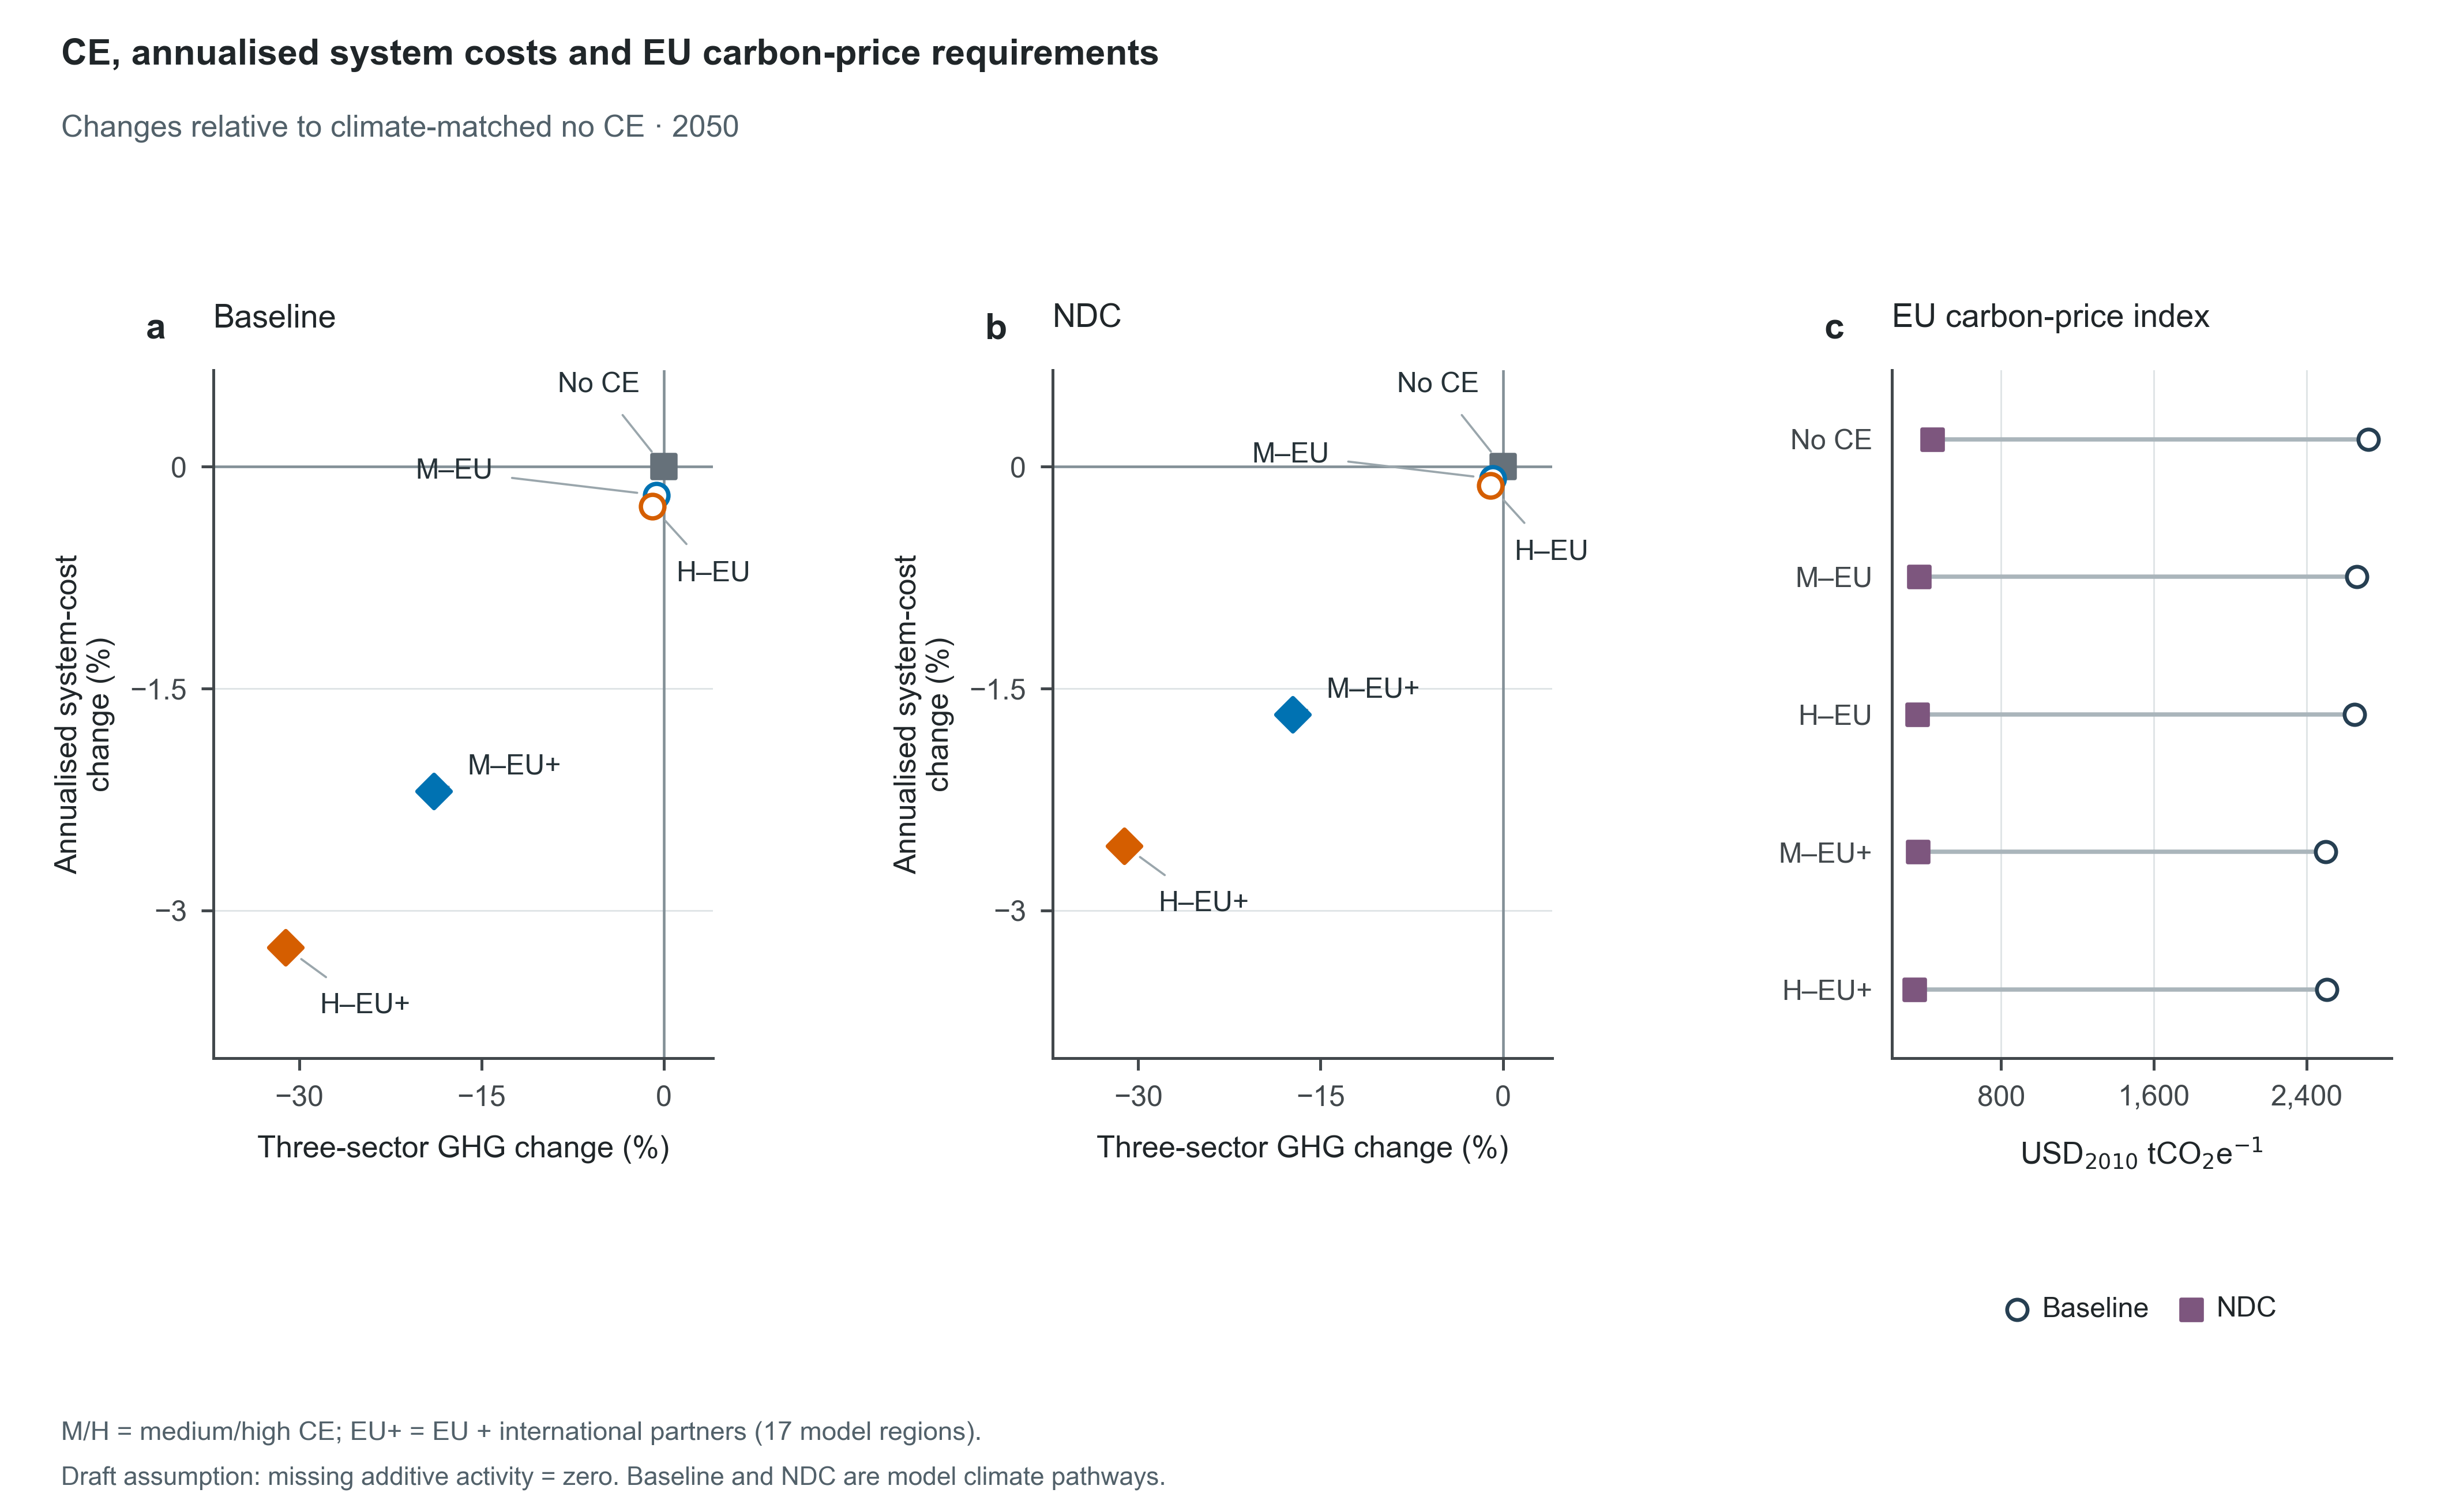

The table this chart was drawn from, first rows:
Scenario, Climate, Policy, Panel, Scope, Metric, Component, Year, Value, Unit, ReferenceScenario, Role, Figure
baseline_noce, Baseline, No CE, a, Global, GHG emissions change, Three sectors, 2050, 0.0, %, baseline_noce, plotted, fig05_costs_and_carbon_prices
baseline_noce, Baseline, No CE, a, Global, Annualised system-cost change, Total system, 2050, 0.0, %, baseline_noce, plotted, fig05_costs_and_carbon_prices
baseline_noce, Baseline, No CE, a, Global, GHG emissions, Three sectors, 2050, 2510, MtCO2e/yr, baseline_noce, context, fig05_costs_and_carbon_prices
baseline_noce, Baseline, No CE, a, Global, Annualised system cost, Total system, 2050, 30076, billion USD_2010/yr, baseline_noce, context, fig05_costs_and_carbon_prices
baseline_medce_eu, Baseline, Medium CE, EU, a, Global, GHG emissions change, Three sectors, 2050, -0.6101, %, baseline_noce, plotted, fig05_costs_and_carbon_prices
baseline_medce_eu, Baseline, Medium CE, EU, a, Global, Annualised system-cost change, Total system, 2050, -0.1923, %, baseline_noce, plotted, fig05_costs_and_carbon_prices
baseline_medce_eu, Baseline, Medium CE, EU, a, Global, GHG emissions, Three sectors, 2050, 2495, MtCO2e/yr, baseline_noce, context, fig05_costs_and_carbon_prices
baseline_medce_eu, Baseline, Medium CE, EU, a, Global, Annualised system cost, Total system, 2050, 30018, billion USD_2010/yr, baseline_noce, context, fig05_costs_and_carbon_prices
baseline_highce_eu, Baseline, High CE, EU, a, Global, GHG emissions change, Three sectors, 2050, -0.9388, %, baseline_noce, plotted, fig05_costs_and_carbon_prices
baseline_highce_eu, Baseline, High CE, EU, a, Global, Annualised system-cost change, Total system, 2050, -0.2692, %, baseline_noce, plotted, fig05_costs_and_carbon_prices
baseline_highce_eu, Baseline, High CE, EU, a, Global, GHG emissions, Three sectors, 2050, 2487, MtCO2e/yr, baseline_noce, context, fig05_costs_and_carbon_prices
baseline_highce_eu, Baseline, High CE, EU, a, Global, Annualised system cost, Total system, 2050, 29995, billion USD_2010/yr, baseline_noce, context, fig05_costs_and_carbon_prices
baseline_medce_gbl, Baseline, Medium CE, EU + partners, a, Global, GHG emissions change, Three sectors, 2050, -18.9, %, baseline_noce, plotted, fig05_costs_and_carbon_prices
baseline_medce_gbl, Baseline, Medium CE, EU + partners, a, Global, Annualised system-cost change, Total system, 2050, -2.193, %, baseline_noce, plotted, fig05_costs_and_carbon_prices
baseline_medce_gbl, Baseline, Medium CE, EU + partners, a, Global, GHG emissions, Three sectors, 2050, 2036, MtCO2e/yr, baseline_noce, context, fig05_costs_and_carbon_prices
baseline_medce_gbl, Baseline, Medium CE, EU + partners, a, Global, Annualised system cost, Total system, 2050, 29416, billion USD_2010/yr, baseline_noce, context, fig05_costs_and_carbon_prices
baseline_highce_gbl, Baseline, High CE, EU + partners, a, Global, GHG emissions change, Three sectors, 2050, -31.1, %, baseline_noce, plotted, fig05_costs_and_carbon_prices
baseline_highce_gbl, Baseline, High CE, EU + partners, a, Global, Annualised system-cost change, Total system, 2050, -3.252, %, baseline_noce, plotted, fig05_costs_and_carbon_prices
baseline_highce_gbl, Baseline, High CE, EU + partners, a, Global, GHG emissions, Three sectors, 2050, 1729, MtCO2e/yr, baseline_noce, context, fig05_costs_and_carbon_prices
baseline_highce_gbl, Baseline, High CE, EU + partners, a, Global, Annualised system cost, Total system, 2050, 29098, billion USD_2010/yr, baseline_noce, context, fig05_costs_and_carbon_prices
ndc_noce, NDC, No CE, b, Global, GHG emissions change, Three sectors, 2050, 0.0, %, ndc_noce, plotted, fig05_costs_and_carbon_prices
ndc_noce, NDC, No CE, b, Global, Annualised system-cost change, Total system, 2050, 0.0, %, ndc_noce, plotted, fig05_costs_and_carbon_prices
ndc_noce, NDC, No CE, b, Global, GHG emissions, Three sectors, 2050, 3763, MtCO2e/yr, ndc_noce, context, fig05_costs_and_carbon_prices
ndc_noce, NDC, No CE, b, Global, Annualised system cost, Total system, 2050, 26582, billion USD_2010/yr, ndc_noce, context, fig05_costs_and_carbon_prices
ndc_medce_eu, NDC, Medium CE, EU, b, Global, GHG emissions change, Three sectors, 2050, -0.8517, %, ndc_noce, plotted, fig05_costs_and_carbon_prices
ndc_medce_eu, NDC, Medium CE, EU, b, Global, Annualised system-cost change, Total system, 2050, -0.08177, %, ndc_noce, plotted, fig05_costs_and_carbon_prices
ndc_medce_eu, NDC, Medium CE, EU, b, Global, GHG emissions, Three sectors, 2050, 3731, MtCO2e/yr, ndc_noce, context, fig05_costs_and_carbon_prices
ndc_medce_eu, NDC, Medium CE, EU, b, Global, Annualised system cost, Total system, 2050, 26561, billion USD_2010/yr, ndc_noce, context, fig05_costs_and_carbon_prices
ndc_highce_eu, NDC, High CE, EU, b, Global, GHG emissions change, Three sectors, 2050, -1.043, %, ndc_noce, plotted, fig05_costs_and_carbon_prices
ndc_highce_eu, NDC, High CE, EU, b, Global, Annualised system-cost change, Total system, 2050, -0.1262, %, ndc_noce, plotted, fig05_costs_and_carbon_prices
ndc_highce_eu, NDC, High CE, EU, b, Global, GHG emissions, Three sectors, 2050, 3724, MtCO2e/yr, ndc_noce, context, fig05_costs_and_carbon_prices
ndc_highce_eu, NDC, High CE, EU, b, Global, Annualised system cost, Total system, 2050, 26549, billion USD_2010/yr, ndc_noce, context, fig05_costs_and_carbon_prices
ndc_medce_gbl, NDC, Medium CE, EU + partners, b, Global, GHG emissions change, Three sectors, 2050, -17.31, %, ndc_noce, plotted, fig05_costs_and_carbon_prices
ndc_medce_gbl, NDC, Medium CE, EU + partners, b, Global, Annualised system-cost change, Total system, 2050, -1.673, %, ndc_noce, plotted, fig05_costs_and_carbon_prices
ndc_medce_gbl, NDC, Medium CE, EU + partners, b, Global, GHG emissions, Three sectors, 2050, 3112, MtCO2e/yr, ndc_noce, context, fig05_costs_and_carbon_prices
ndc_medce_gbl, NDC, Medium CE, EU + partners, b, Global, Annualised system cost, Total system, 2050, 26138, billion USD_2010/yr, ndc_noce, context, fig05_costs_and_carbon_prices
ndc_highce_gbl, NDC, High CE, EU + partners, b, Global, GHG emissions change, Three sectors, 2050, -31.14, %, ndc_noce, plotted, fig05_costs_and_carbon_prices
ndc_highce_gbl, NDC, High CE, EU + partners, b, Global, Annualised system-cost change, Total system, 2050, -2.562, %, ndc_noce, plotted, fig05_costs_and_carbon_prices
ndc_highce_gbl, NDC, High CE, EU + partners, b, Global, GHG emissions, Three sectors, 2050, 2591, MtCO2e/yr, ndc_noce, context, fig05_costs_and_carbon_prices
ndc_highce_gbl, NDC, High CE, EU + partners, b, Global, Annualised system cost, Total system, 2050, 25901, billion USD_2010/yr, ndc_noce, context, fig05_costs_and_carbon_prices
baseline_noce, Baseline, No CE, c, EU, Emissions-weighted carbon price, Carbon-price index, 2050, 2725, USD_2010/t CO2e, , plotted, fig05_costs_and_carbon_prices
baseline_medce_eu, Baseline, Medium CE, EU, c, EU, Emissions-weighted carbon price, Carbon-price index, 2050, 2665, USD_2010/t CO2e, , plotted, fig05_costs_and_carbon_prices
baseline_highce_eu, Baseline, High CE, EU, c, EU, Emissions-weighted carbon price, Carbon-price index, 2050, 2652, USD_2010/t CO2e, , plotted, fig05_costs_and_carbon_prices
baseline_medce_gbl, Baseline, Medium CE, EU + partners, c, EU, Emissions-weighted carbon price, Carbon-price index, 2050, 2502, USD_2010/t CO2e, , plotted, fig05_costs_and_carbon_prices
baseline_highce_gbl, Baseline, High CE, EU + partners, c, EU, Emissions-weighted carbon price, Carbon-price index, 2050, 2505, USD_2010/t CO2e, , plotted, fig05_costs_and_carbon_prices
ndc_noce, NDC, No CE, c, EU, Emissions-weighted carbon price, Carbon-price index, 2050, 439.7, USD_2010/t CO2e, , plotted, fig05_costs_and_carbon_prices
ndc_medce_eu, NDC, Medium CE, EU, c, EU, Emissions-weighted carbon price, Carbon-price index, 2050, 368.7, USD_2010/t CO2e, , plotted, fig05_costs_and_carbon_prices
ndc_highce_eu, NDC, High CE, EU, c, EU, Emissions-weighted carbon price, Carbon-price index, 2050, 361.9, USD_2010/t CO2e, , plotted, fig05_costs_and_carbon_prices
ndc_medce_gbl, NDC, Medium CE, EU + partners, c, EU, Emissions-weighted carbon price, Carbon-price index, 2050, 363.5, USD_2010/t CO2e, , plotted, fig05_costs_and_carbon_prices
ndc_highce_gbl, NDC, High CE, EU + partners, c, EU, Emissions-weighted carbon price, Carbon-price index, 2050, 346.1, USD_2010/t CO2e, , plotted, fig05_costs_and_carbon_prices
